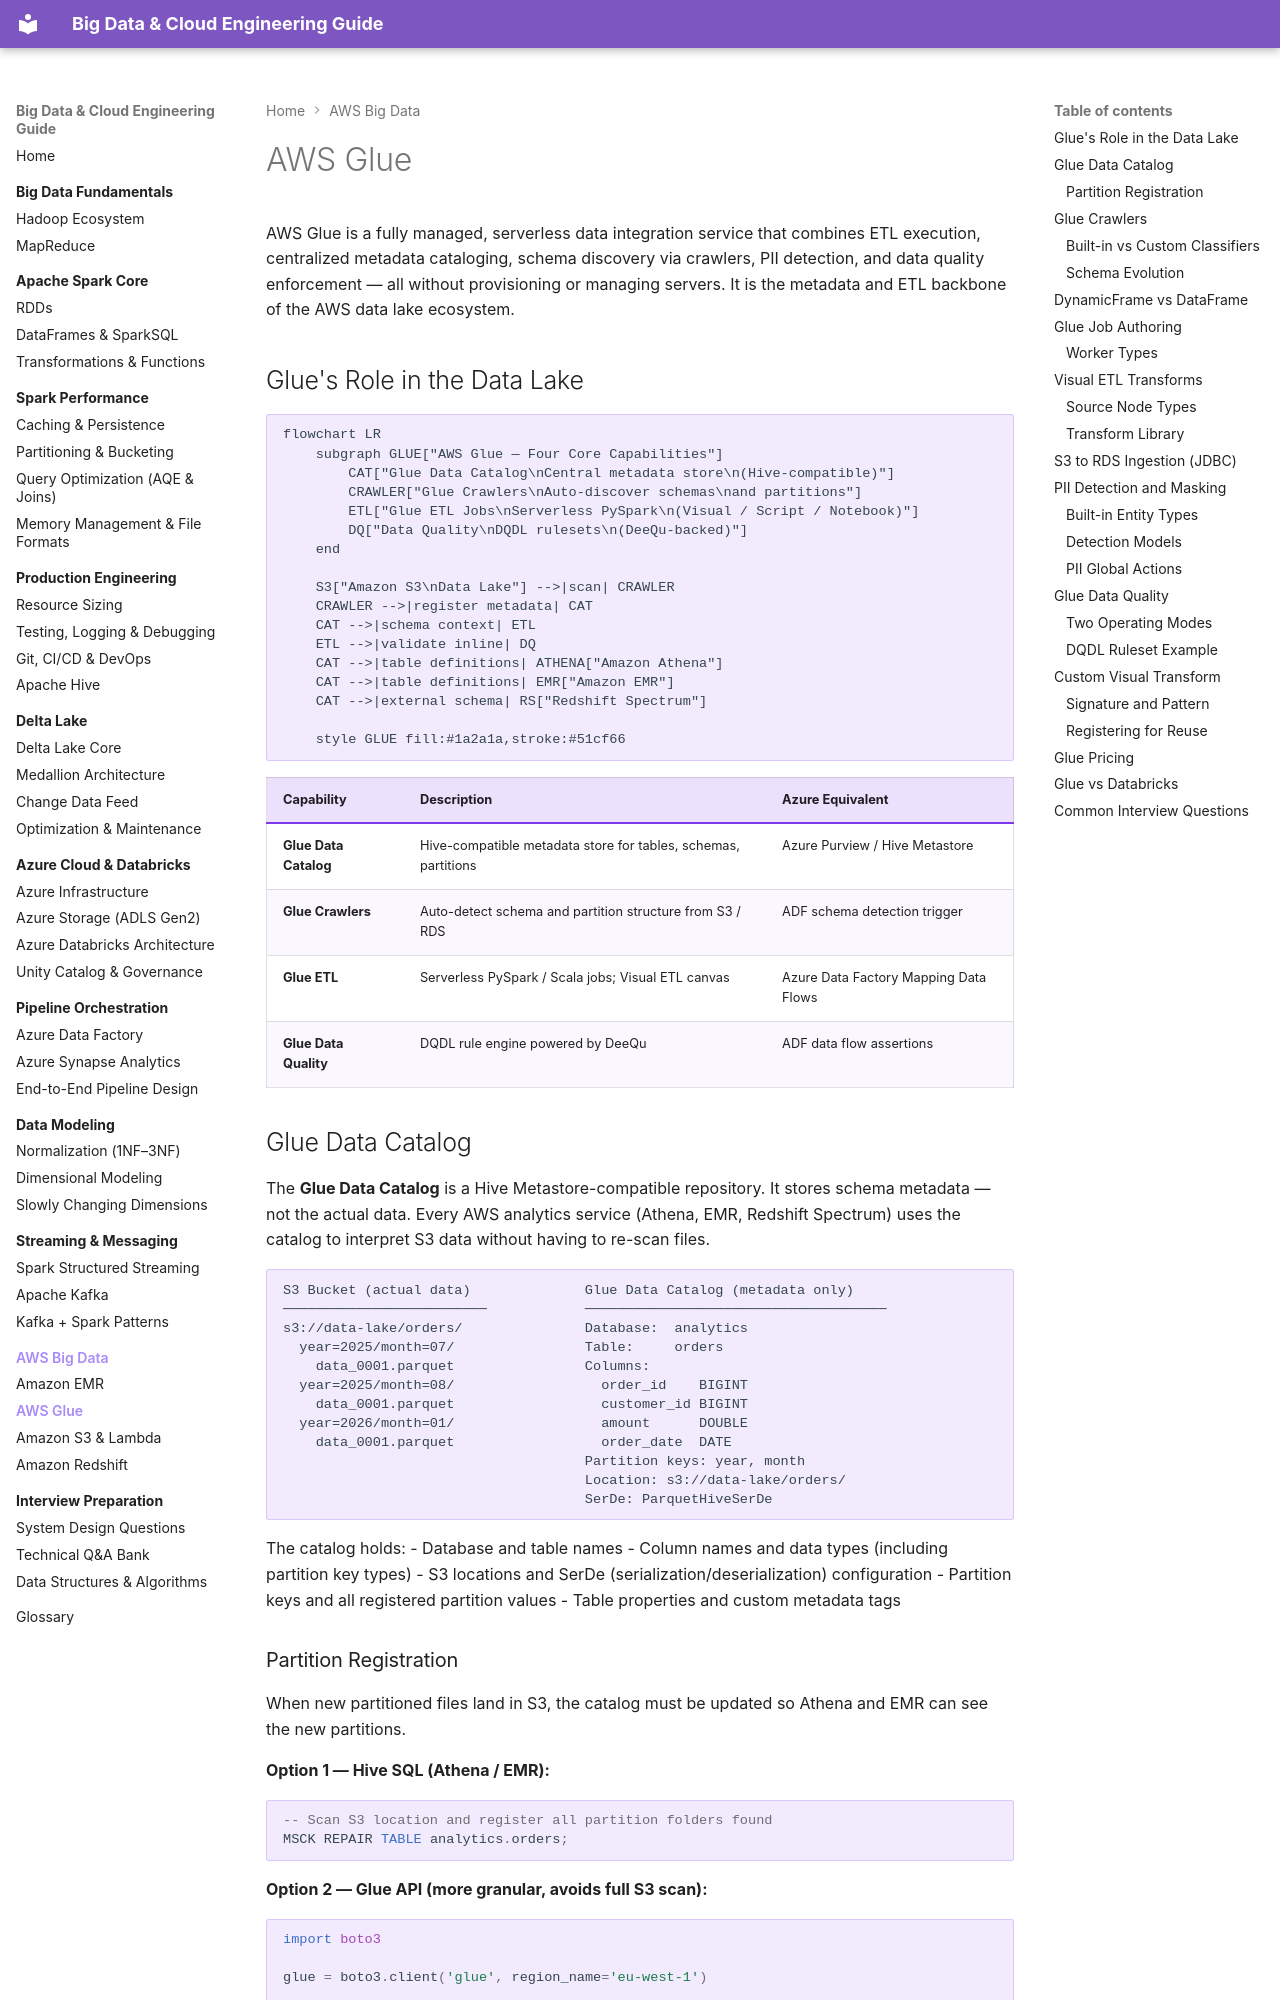

repository: jsrivastava11/bigdata-doc · page: 10-aws-big-data/glue/index.html · generator: mkdocs

# AWS Glue

AWS Glue is a fully managed, serverless data integration service that combines ETL execution, centralized metadata cataloging, schema discovery via crawlers, PII detection, and data quality enforcement — all without provisioning or managing servers. It is the metadata and ETL backbone of the AWS data lake ecosystem.

## Glue's Role in the Data Lake

```mermaid
flowchart LR
    subgraph GLUE["AWS Glue — Four Core Capabilities"]
        CAT["Glue Data Catalog\nCentral metadata store\n(Hive-compatible)"]
        CRAWLER["Glue Crawlers\nAuto-discover schemas\nand partitions"]
        ETL["Glue ETL Jobs\nServerless PySpark\n(Visual / Script / Notebook)"]
        DQ["Data Quality\nDQDL rulesets\n(DeeQu-backed)"]
    end

    S3["Amazon S3\nData Lake"] -->|scan| CRAWLER
    CRAWLER -->|register metadata| CAT
    CAT -->|schema context| ETL
    ETL -->|validate inline| DQ
    CAT -->|table definitions| ATHENA["Amazon Athena"]
    CAT -->|table definitions| EMR["Amazon EMR"]
    CAT -->|external schema| RS["Redshift Spectrum"]

    style GLUE fill:#1a2a1a,stroke:#51cf66
```

| Capability | Description | Azure Equivalent |
|---|---|---|
| **Glue Data Catalog** | Hive-compatible metadata store for tables, schemas, partitions | Azure Purview / Hive Metastore |
| **Glue Crawlers** | Auto-detect schema and partition structure from S3 / RDS | ADF schema detection trigger |
| **Glue ETL** | Serverless PySpark / Scala jobs; Visual ETL canvas | Azure Data Factory Mapping Data Flows |
| **Glue Data Quality** | DQDL rule engine powered by DeeQu | ADF data flow assertions |

## Glue Data Catalog

The **Glue Data Catalog** is a Hive Metastore-compatible repository. It stores schema metadata — not the actual data. Every AWS analytics service (Athena, EMR, Redshift Spectrum) uses the catalog to interpret S3 data without having to re-scan files.

```
S3 Bucket (actual data)              Glue Data Catalog (metadata only)
─────────────────────────            ─────────────────────────────────────
s3://data-lake/orders/               Database:  analytics
  year=2025/month=07/                Table:     orders
    data_0001.parquet                Columns:
  year=2025/month=08/                  order_id    BIGINT
    data_0001.parquet                  customer_id BIGINT
  year=2026/month=01/                  amount      DOUBLE
    data_0001.parquet                  order_date  DATE
                                     Partition keys: year, month
                                     Location: s3://data-lake/orders/
                                     SerDe: ParquetHiveSerDe
```

The catalog holds:
- Database and table names
- Column names and data types (including partition key types)
- S3 locations and SerDe (serialization/deserialization) configuration
- Partition keys and all registered partition values
- Table properties and custom metadata tags
